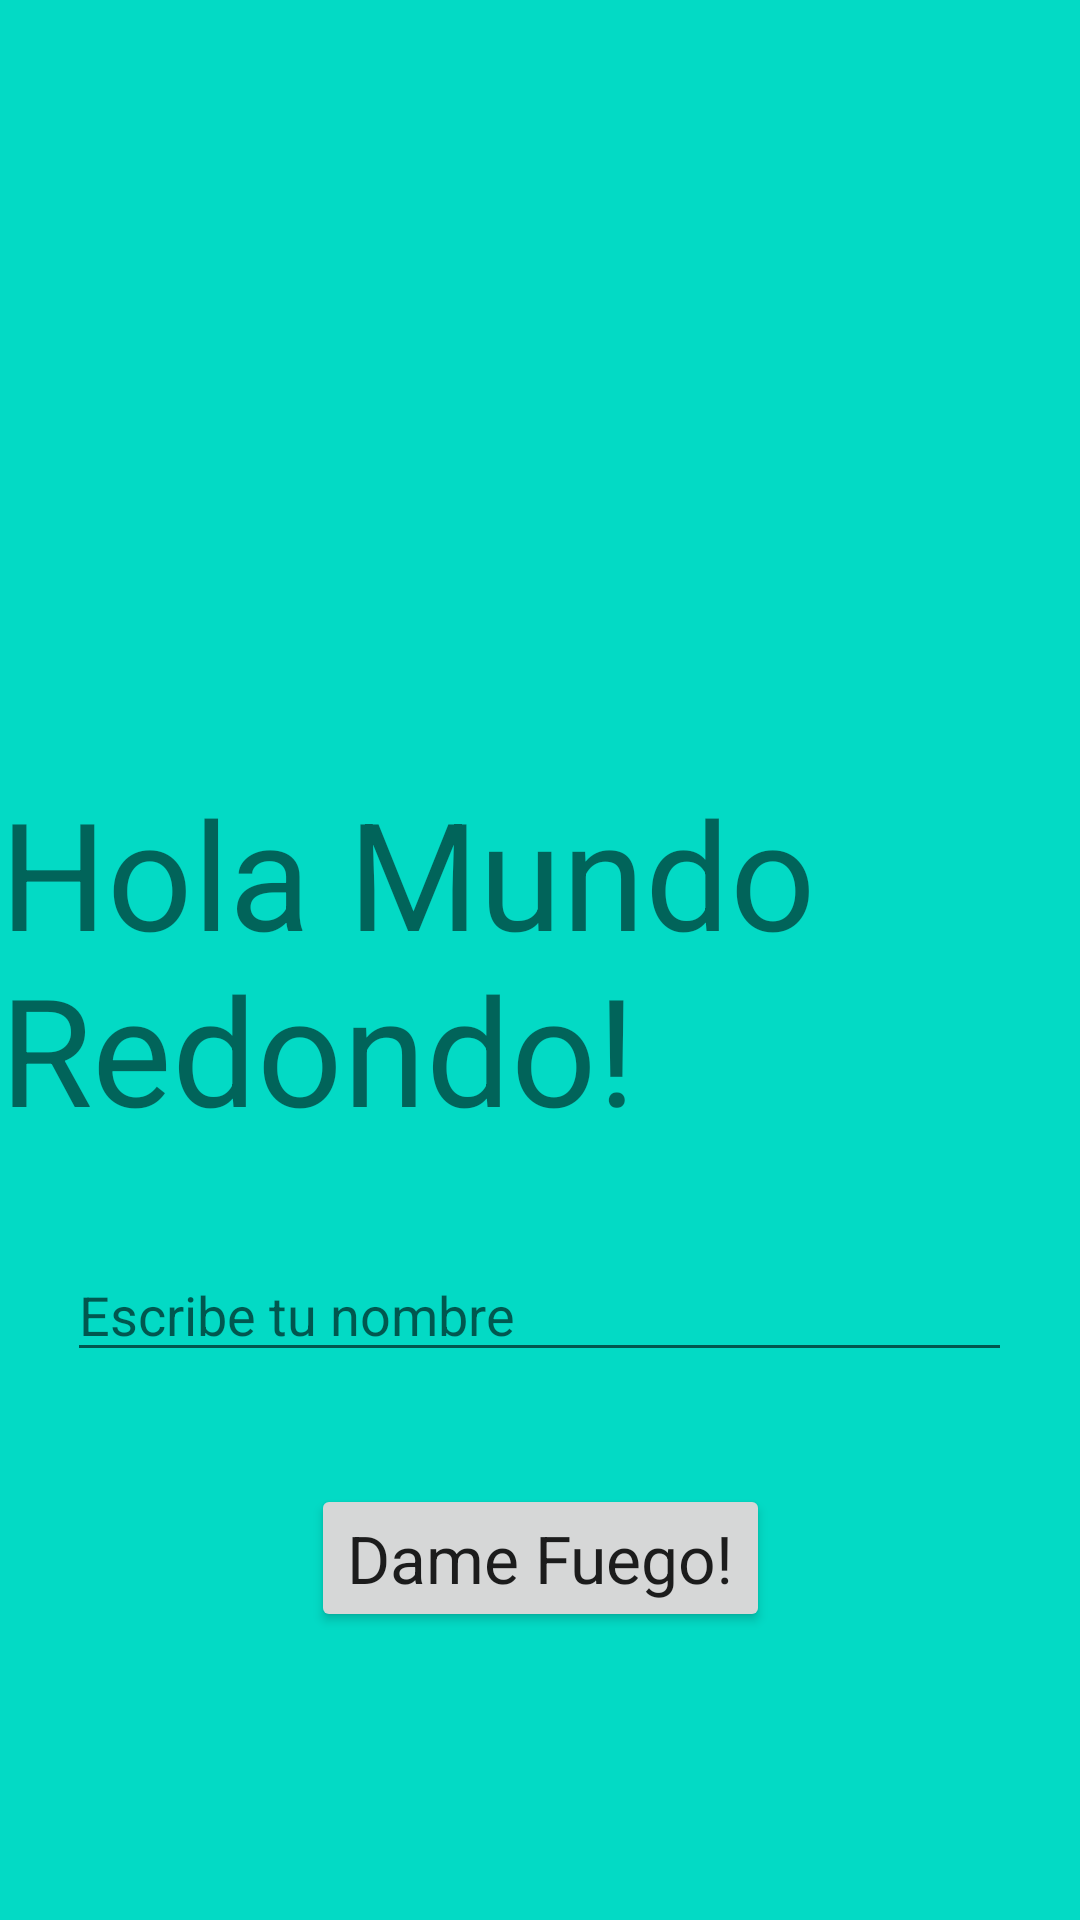

Produce the Android XML layout that renders to this screen, including the resource entries it uses.
<!-- AndroidManifest.xml: application theme AppTheme -->
<!-- res/layout/activity_main.xml -->
<?xml version="1.0" encoding="utf-8"?>
<androidx.constraintlayout.widget.ConstraintLayout xmlns:android="http://schemas.android.com/apk/res/android"
    xmlns:app="http://schemas.android.com/apk/res-auto"
    xmlns:tools="http://schemas.android.com/tools"
    android:layout_width="match_parent"
    android:background="@color/colorAccent"
    android:layout_height="match_parent"
    tools:context=".MainActivity">

    <TextView
        android:textSize="50sp"
        android:layout_margin="@dimen/ancho"
        android:id="@+id/textView"
        android:layout_width="wrap_content"
        android:layout_height="wrap_content"
        android:text="@string/text_hola_mundo"
        app:layout_constraintBottom_toBottomOf="parent"
        app:layout_constraintEnd_toEndOf="parent"
        app:layout_constraintStart_toStartOf="parent"
        app:layout_constraintTop_toTopOf="parent"
        />

    <EditText
        android:id="@+id/editTextTextPersonName"
        android:layout_width="wrap_content"
        android:layout_height="wrap_content"
        android:ems="15"
        android:hint="Escribe tu nombre"
        android:inputType=""
        android:text=""
        app:layout_constraintBottom_toBottomOf="parent"
        app:layout_constraintEnd_toEndOf="parent"
        app:layout_constraintHorizontal_bias="0.497"
        app:layout_constraintStart_toStartOf="parent"
        app:layout_constraintTop_toBottomOf="@+id/textView"
        app:layout_constraintVertical_bias="0.154" />

    <Button
        android:id="@+id/buttonAceptar"
        android:layout_width="wrap_content"
        android:layout_height="wrap_content"
        android:text="Dame Fuego!"
        android:textAppearance="@style/TextAppearance.AppCompat.Large"
        app:layout_constraintBottom_toBottomOf="parent"
        app:layout_constraintEnd_toEndOf="parent"
        app:layout_constraintStart_toStartOf="parent"
        app:layout_constraintTop_toBottomOf="@+id/editTextTextPersonName"
        app:layout_constraintVertical_bias="0.28"
        tools:visibility="visible" />
</androidx.constraintlayout.widget.ConstraintLayout>
<!-- resources referenced by this layout -->
<resources>
  <color name="colorAccent">#03DAC5</color>
  <dimen name="ancho">15sp</dimen>
  <string name="text_hola_mundo">Hola Mundo Redondo!</string>
  <style name="AppTheme" parent="Theme.AppCompat.Light.DarkActionBar">
          
          <item name="colorPrimary">@color/colorPrimary</item>
          <item name="colorPrimaryDark">@color/colorPrimaryDark</item>
          <item name="colorAccent">@color/colorAccent</item>
      </style>
  <color name="colorPrimary">#6200EE</color>
  <color name="colorPrimaryDark">#3700B3</color>
</resources>
